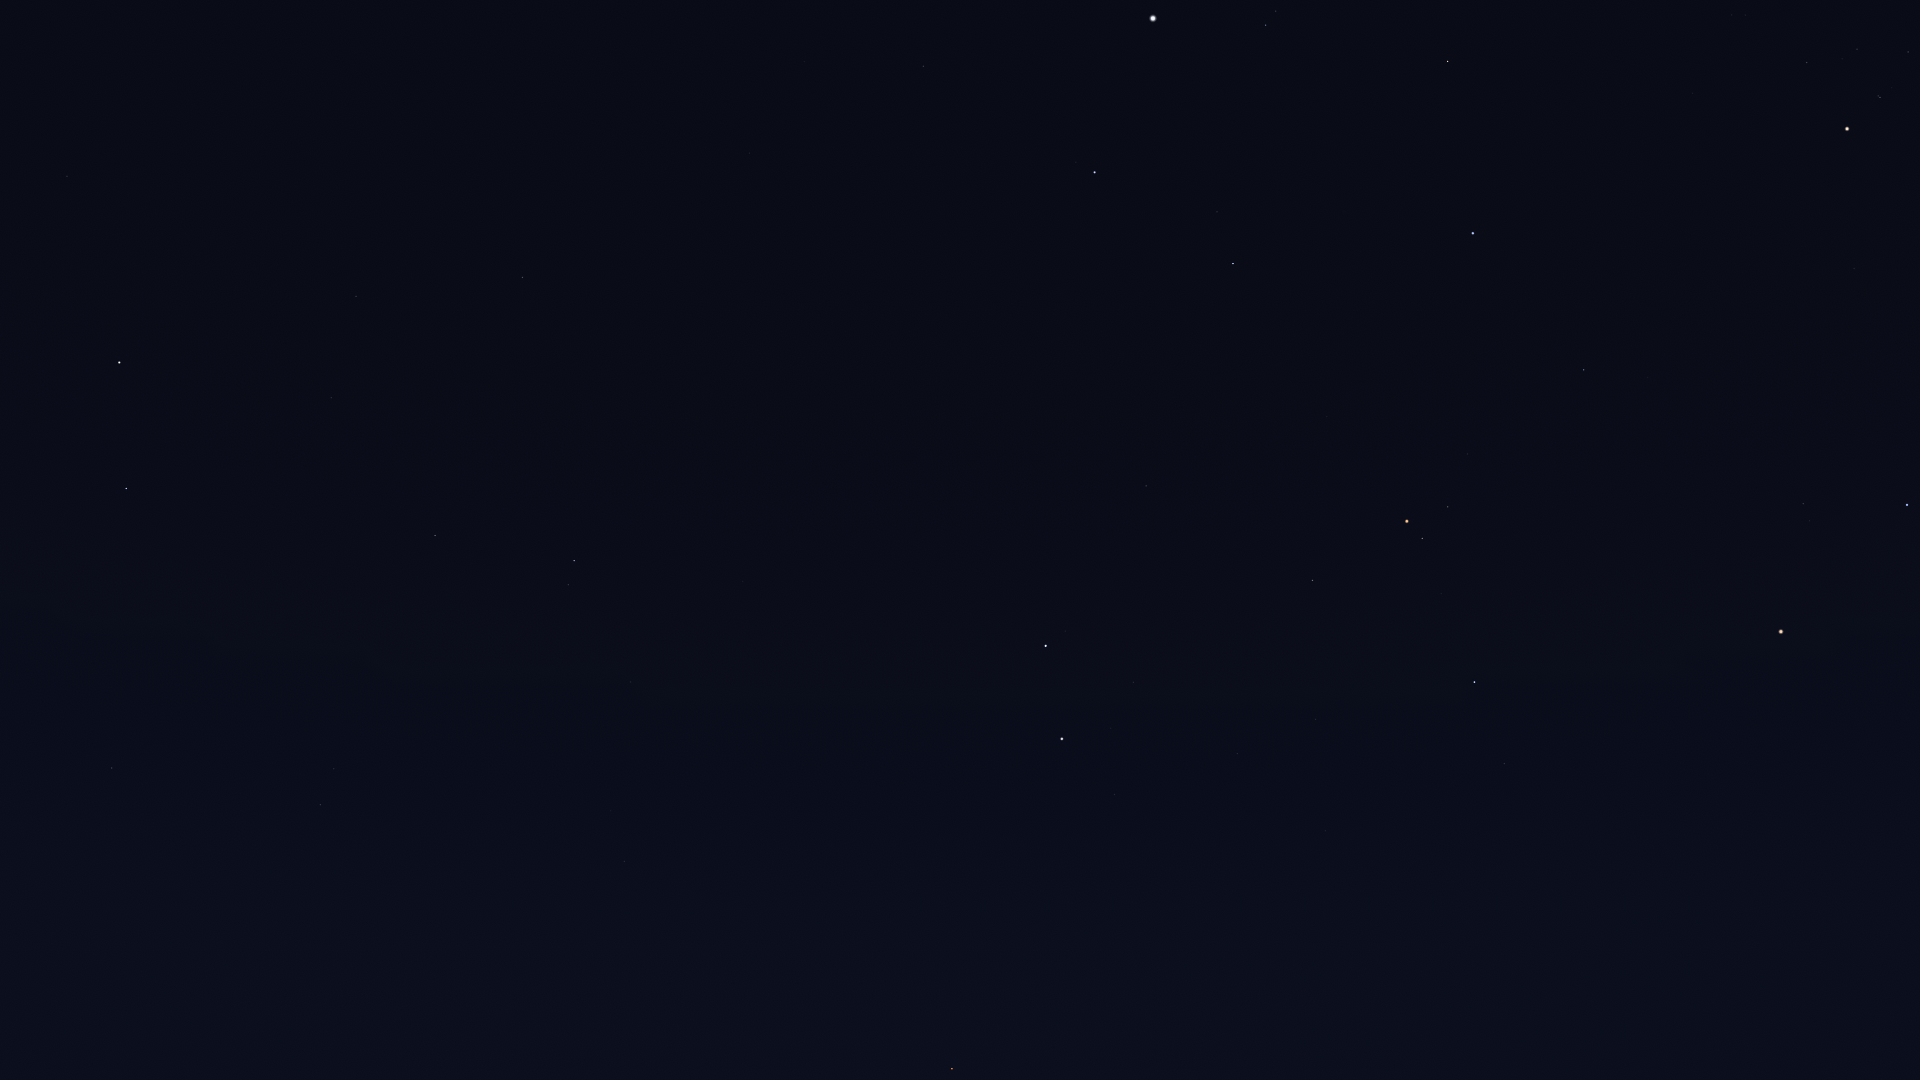

Source data for this figure (header and first rows):
Star_ID, Name, X, Y
20205, Prima Hyadum, 1908, 52
20455, Secunda Hyadum, 1857, 49
20648, HIP 20648, 1842, 59
20889, Ain, 1807, 62
20894, Chamukuy, 1880, 97
21421, Aldebaran, 1847, 129
21881, HIP 21881, 1693, 93
23015, Hassaleh, 1448, 61
23453, Saclateni, 1276, 11
23767, Haedus, 1266, 25
24608, Capella, 1153, 18
25336, Bellatrix, 1907, 505
25428, Elnath, 1473, 233
26207, Meissa, 1803, 503
26451, Tianguan, 1584, 370
27913, HIP 27913, 1550, 452
27989, Betelgeuse, 1781, 631
28360, Menkalinan, 1095, 172
28380, Mahasim, 1233, 263
28614, HIP 28614, 1715, 632
28716, HIP 28716, 1523, 494
28734, HIP 28734, 1468, 454
29038, HIP 29038, 1606, 582
29426, HIP 29426, 1601, 608
29434, HIP 29434, 1567, 582
29655, HIP 29655, 1448, 507
30060, HIP 30060, 804, 61
30343, HIP 30343, 1422, 538
30419, HIP 30419, 1725, 800
30665, HIP 30665, 1568, 685
30860, Lucilinburhuc, 1132, 340
30867, HIP 30867, 1909, 998
30883, HIP 30883, 1441, 593
30905, Lusitânia, 1596, 728
31216, HIP 31216, 1643, 797
31681, HIP 31681, 1475, 682
31978, HIP 31978, 1570, 791
32246, HIP 32246, 1313, 580
32362, HIP 32362, 1504, 763
32533, HIP 32533, 1576, 845
32916, Nervia, 1042, 385
33018, HIP 33018, 1146, 486
33449, HIP 33449, 749, 153
34088, HIP 34088, 1316, 719
34693, HIP 34693, 1146, 599
35350, HIP 35350, 1326, 831
35550, HIP 35550, 1237, 753
36046, HIP 36046, 1134, 682
36145, HIP 36145, 825, 356
36188, Gomeisa, 1413, 990
36850, Castor, 1046, 646
36962, HIP 36962, 1111, 728
37740, HIP 37740, 1115, 794
37826, Pollux, 1062, 739
40167, Tegmine, 1096, 989
40687, Násti, 541, 247
40843, HIP 40843, 944, 851
40881, Piautos, 981, 907
41075, Alsciaukat, 743, 581
41704, Muscida, 523, 277
... 26 more rows
